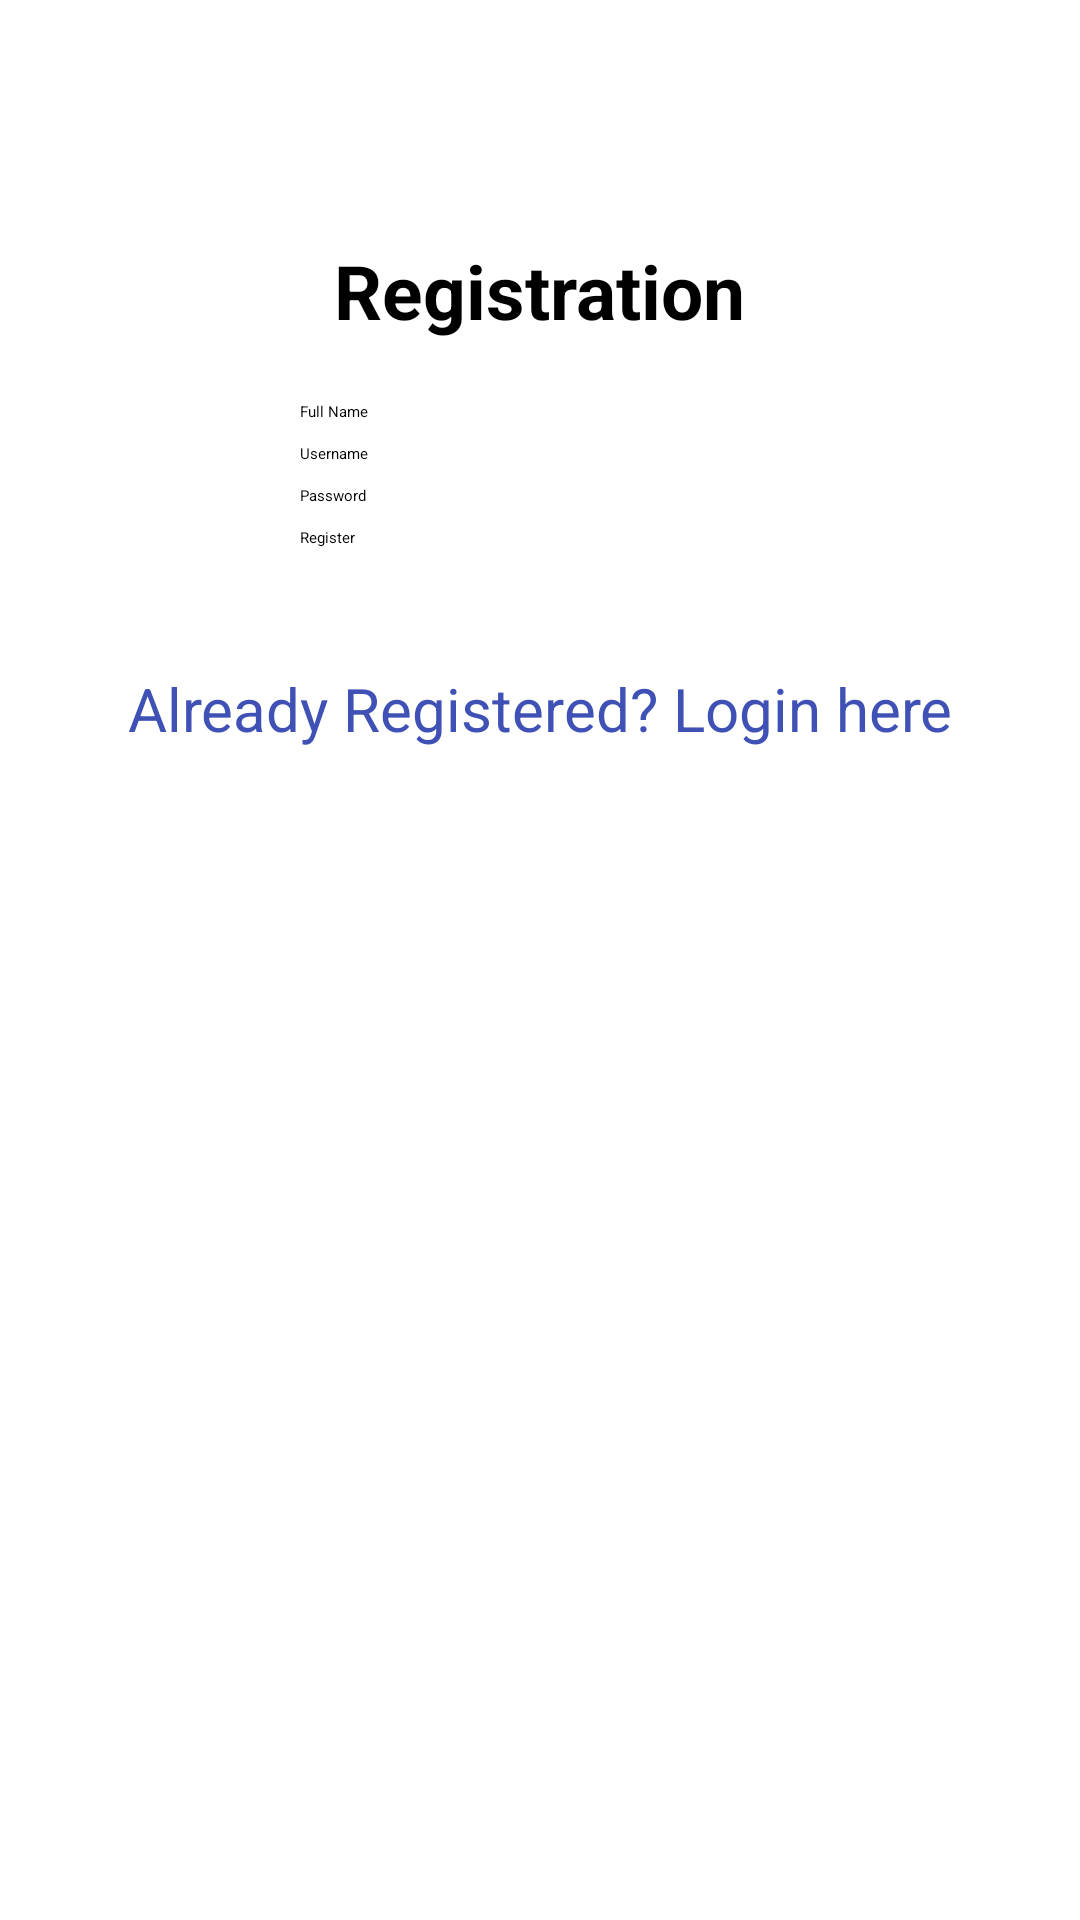

Reconstruct the res/layout file that produces this screen, plus the resources it refers to.
<!-- AndroidManifest.xml: application theme Theme.InfluxApp -->
<!-- res/layout/fragment_register.xml -->
<?xml version="1.0" encoding="utf-8"?>
<LinearLayout
    xmlns:android="http://schemas.android.com/apk/res/android"
    android:orientation="vertical"
    android:layout_width="match_parent"
    android:layout_height="match_parent">

    <TextView
        android:id="@+id/loginscrn"
        android:layout_width="wrap_content"
        android:layout_height="wrap_content"
        android:layout_marginTop="80dp"
        android:text="Registration"
        android:textSize="25dp"
        android:textStyle="bold"
        android:layout_gravity="center"/>
    <TextView
        android:id="@+id/fstTxt"
        android:layout_width="wrap_content"
        android:layout_height="wrap_content"
        android:layout_marginLeft="100dp"
        android:layout_marginTop="20dp"
        android:text="Full Name"/>
    <EditText
        android:id="@+id/txtName"
        android:layout_width="wrap_content"
        android:layout_height="wrap_content"
        android:layout_marginLeft="100dp"
        android:ems="10"/>
    <TextView
        android:id="@+id/secTxt"
        android:layout_width="wrap_content"
        android:layout_height="wrap_content"
        android:text="Username"
        android:layout_marginLeft="100dp" />
    <EditText
        android:id="@+id/txtUsername"
        android:layout_width="wrap_content"
        android:layout_height="wrap_content"
        android:layout_marginLeft="100dp"
        android:ems="10" />
    <TextView
        android:id="@+id/thirdTxt"
        android:layout_width="wrap_content"
        android:layout_height="wrap_content"
        android:text="Password"
        android:layout_marginLeft="100dp" />
    <EditText
        android:id="@+id/txtPwd"
        android:layout_width="wrap_content"
        android:layout_height="wrap_content"
        android:layout_marginLeft="100dp"
        android:inputType="textPassword"
        android:ems="10" />
    <Button
        android:id="@+id/btnRegister"
        android:layout_width="wrap_content"
        android:layout_height="wrap_content"
        android:layout_marginLeft="100dp"
        android:textColor="@color/black"
        android:text="Register" />

    <TextView android:id="@+id/lnkLogin"
        android:layout_width="match_parent"
        android:layout_height="wrap_content"
        android:layout_marginTop="40dp"
        android:text="Already Registered? Login here"
        android:gravity="center"
        android:textSize="20dp"
        android:textColor="#3F51B5"
        android:onClick="test"/>
</LinearLayout>
<!-- resources referenced by this layout -->
<resources>
  <color name="black">#FF000000</color>
</resources>
